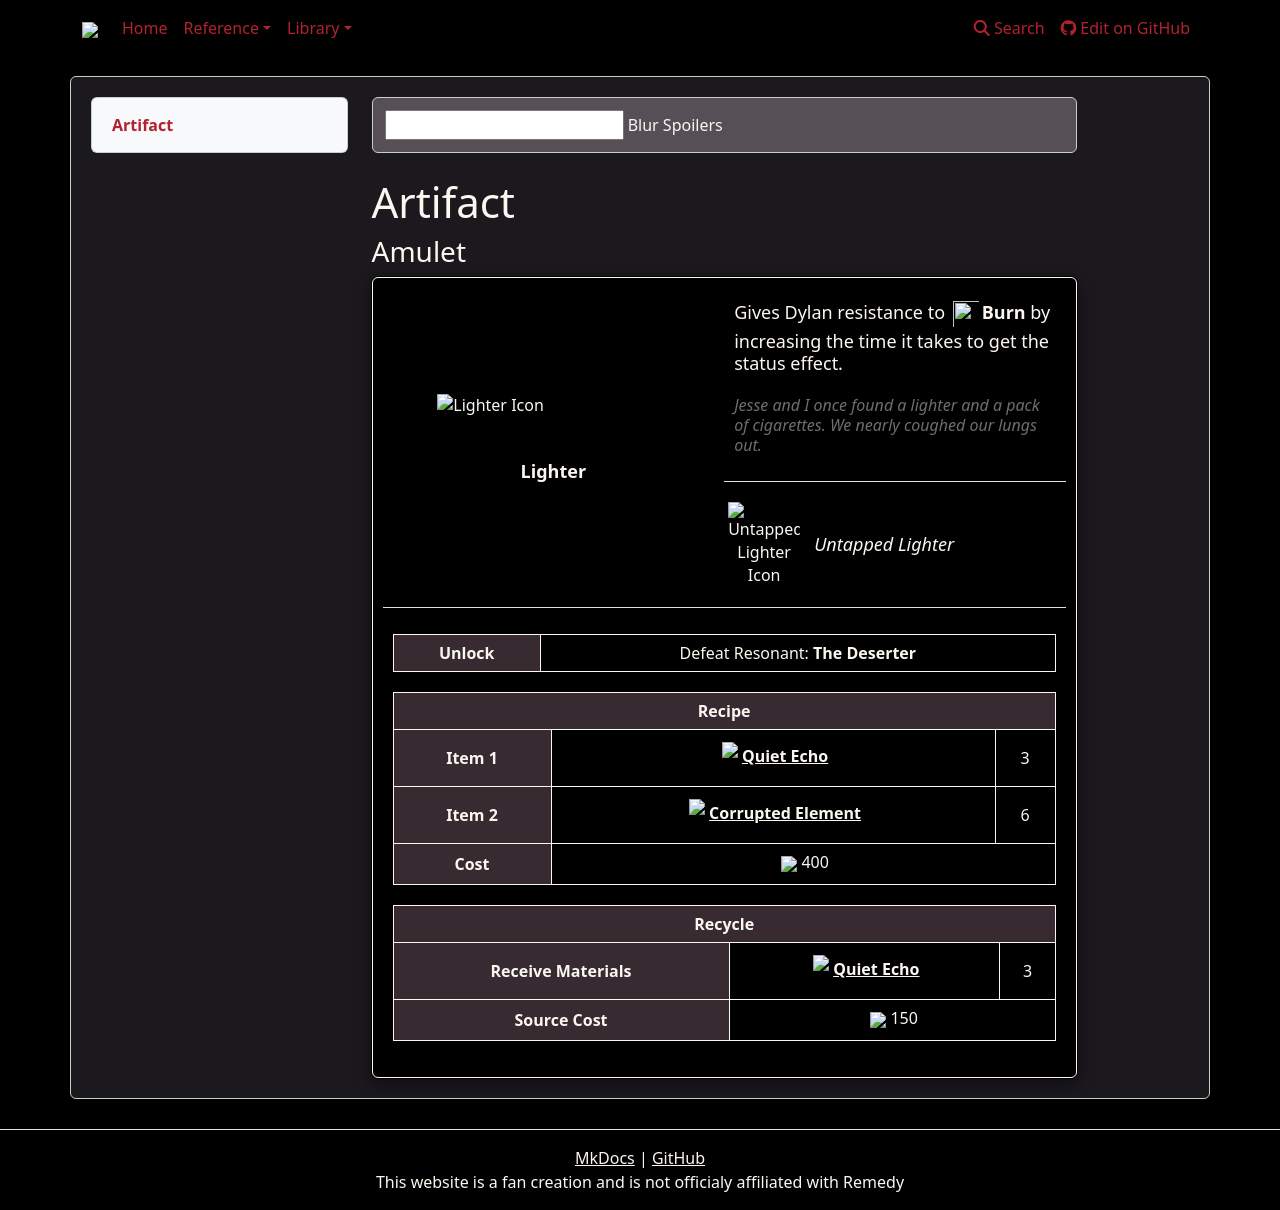

repository: weslo-stem/control-resonant-reference · page: reference/items/artifacts/lighter/index.html · generator: mkdocs

# Artifact 
### Amulet

{% from "reference/items/artifacts/artifactpage.html" import artifactPage %}


{{ artifactPage('tables/artifacts.csv', 'Lighter') }}
